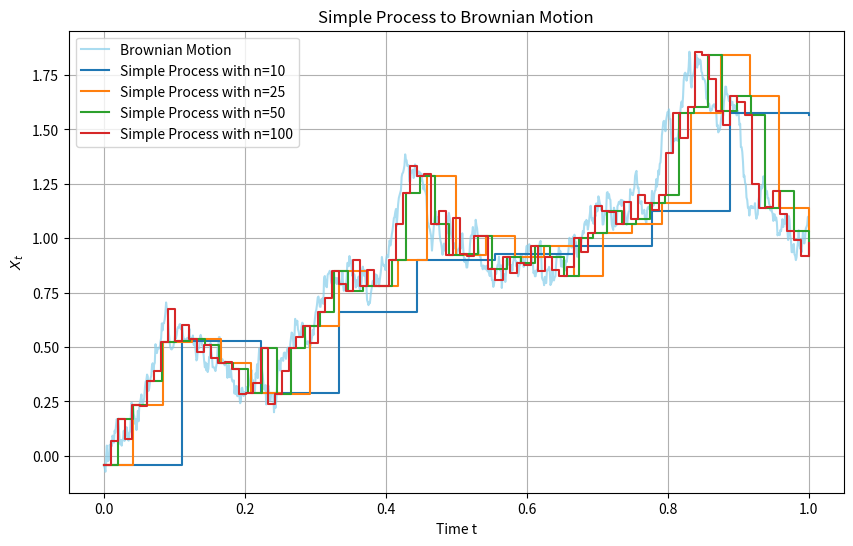

Write the Python code that produced this figure.
"""Companion Python code extracted from chapters/ch03_math_preliminaries.tex.

Archived as supplementary material for the GitHub repository.
"""

# --- Snippet 1 ---
import numpy as np
def wiener_process(T, N):
    dt = T / N
    dW = np.sqrt(dt) * np.random.randn(N)
    W = np.cumsum(dW)
    return W

# --- Snippet 2 ---
def quadratic_variation(path):
    return np.cumsum(np.diff(path, prepend=path[0]) ** 2)


n = 1000
W = wiener_process(1, n)  # Use the function defined above
QV_W = quadratic_variation(W)


def quadratic_variation_smooth(f):
    """Quadratic variation sum of squared increments (converges to 0 for C^1 paths)."""
    return quadratic_variation(f)


def a_smooth_function(t):
    return np.sin(2 * np.pi * t) + np.exp(-t * np.cos(2 * np.pi * t))


time = np.linspace(0, 1, n)
f = a_smooth_function(time)
QV_f = quadratic_variation_smooth(f)

# --- Snippet 3 ---
import numpy as np
import matplotlib.pyplot as plt
import seaborn as sns
BM = wiener_process(1, 1000)
def find_simple_process(process,n):
    t_points = np.linspace(0, 1, n)
    simple_process = np.zeros(n)
    for i in range(n):
        simple_process[i] = process[int(i*process.shape[0]/n)]
    return simple_process,t_points

steps=[10,25,50,100]
plt.figure(figsize=(10, 6))
sns.lineplot(x=np.linspace(0, 1, 1000), y=BM, label='Brownian Motion',color='skyblue',alpha=0.7)
for n in steps:
    simple_process,t_points = find_simple_process(BM,n)
    plt.step(t_points, simple_process, where='post',label=f'Simple Process with n={n}')
plt.xlabel('Time t')
plt.ylabel('$X_t$')
plt.title('Simple Process to Brownian Motion')
plt.legend()
plt.grid(True)
plt.show()
